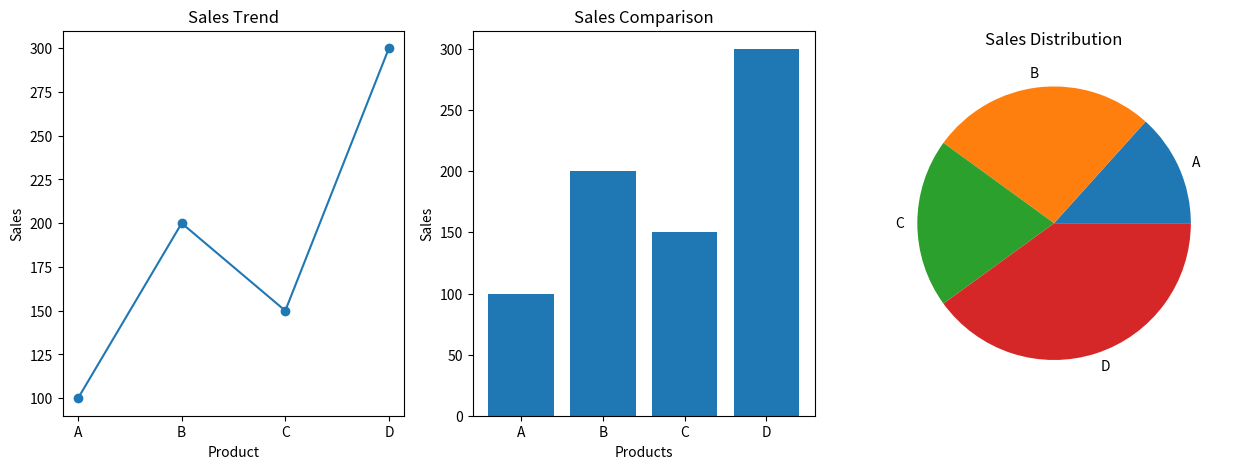

This chart was generated by the following Python code:
#Q9 : Combined Visualization Dashboard 
# Scenario: 
# sales = np.array([100, 200, 150, 300]) 
# products = ["A", "B", "C", "D"] 
# Task: 
# ● Create DataFrame 
# ● Plot: 
# ○ Line graph (trend) 
# ○ Bar chart (comparison) 
# ○ Pie chart (distribution) 
# ● Show all in single figure (subplots)
import numpy as np
import pandas as pd
import matplotlib.pyplot as plt
sales = np.array([100, 200, 150, 300]) 
products = ["A", "B", "C", "D"] 
df = pd.DataFrame({"Products":products,"Sales":sales})
fig, ax = plt.subplots(1,3, figsize=(15, 5))
ax[0].plot(df["Products"], df["Sales"], marker="o")
ax[0].set_title("Sales Trend")
ax[0].set_xlabel("Product")
ax[0].set_ylabel("Sales")
ax[1].bar(df["Products"], df["Sales"])
ax[1].set_title("Sales Comparison")
ax[1].set_xlabel("Products")
ax[1].set_ylabel("Sales")
ax[2].pie(df["Sales"], labels=df["Products"])
ax[2].set_title("Sales Distribution")
plt.show()
